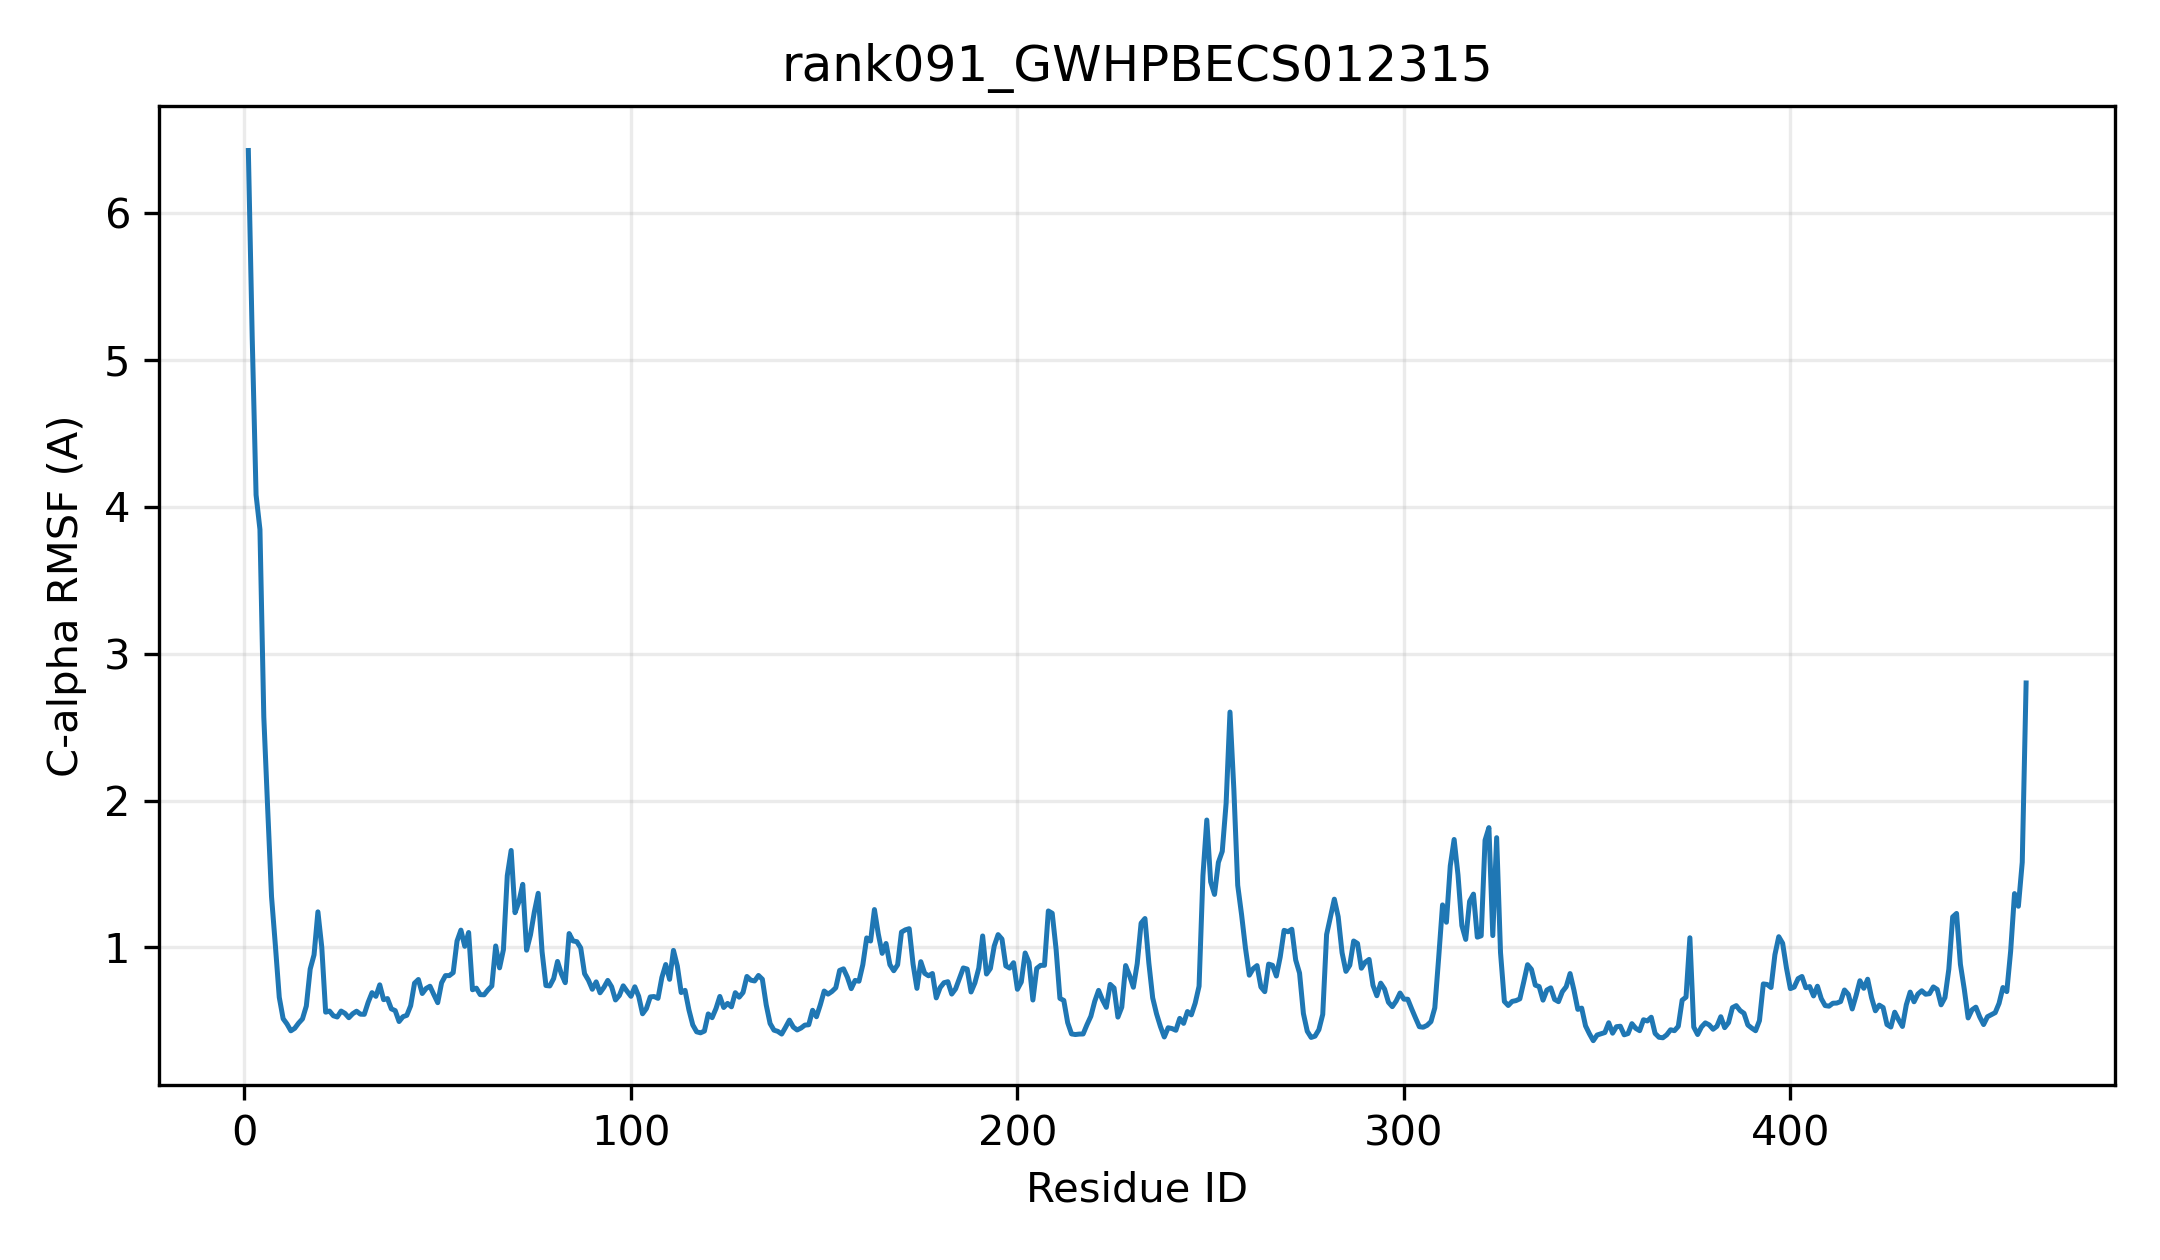

The file beside this chart, header and first rows:
resid, resname, ca_rmsf_A
1, MET, 6.423
2, ALA, 5.149
3, THR, 4.079
4, LEU, 3.845
5, SER, 2.569
6, SER, 1.946
7, PRO, 1.346
8, PRO, 1.011
9, HIS, 0.6608
10, PHE, 0.5153
11, VAL, 0.4793
12, ILE, 0.4328
13, PHE, 0.4499
14, PRO, 0.485
15, PHE, 0.5138
16, MET, 0.6014
17, ALA, 0.8526
18, LYS, 0.9498
19, GLY, 1.242
20, HIS, 1.001
21, THR, 0.5596
22, ILE, 0.5674
23, PRO, 0.5352
24, LEU, 0.5268
25, LEU, 0.5671
26, HIS, 0.5516
27, LEU, 0.5219
28, THR, 0.549
29, ARG, 0.5662
30, LEU, 0.546
31, LEU, 0.5451
32, LEU, 0.6264
33, CYS, 0.6924
34, ARG, 0.6674
35, ASN, 0.7457
36, ILE, 0.6447
37, THR, 0.6522
38, VAL, 0.5822
39, THR, 0.5703
40, ILE, 0.496
41, PHE, 0.5287
42, THR, 0.5382
43, THR, 0.6036
44, PRO, 0.757
45, MET, 0.782
46, ASN, 0.6867
47, SER, 0.7212
48, PRO, 0.7362
49, PHE, 0.679
50, ILE, 0.6243
51, SER, 0.7595
52, LYS, 0.8084
53, SER, 0.8084
54, LEU, 0.8286
55, HIS, 1.044
56, ASP, 1.118
57, THR, 1.008
58, ASN, 1.102
59, VAL, 0.7122
60, SER, 0.7231
... 401 more rows
